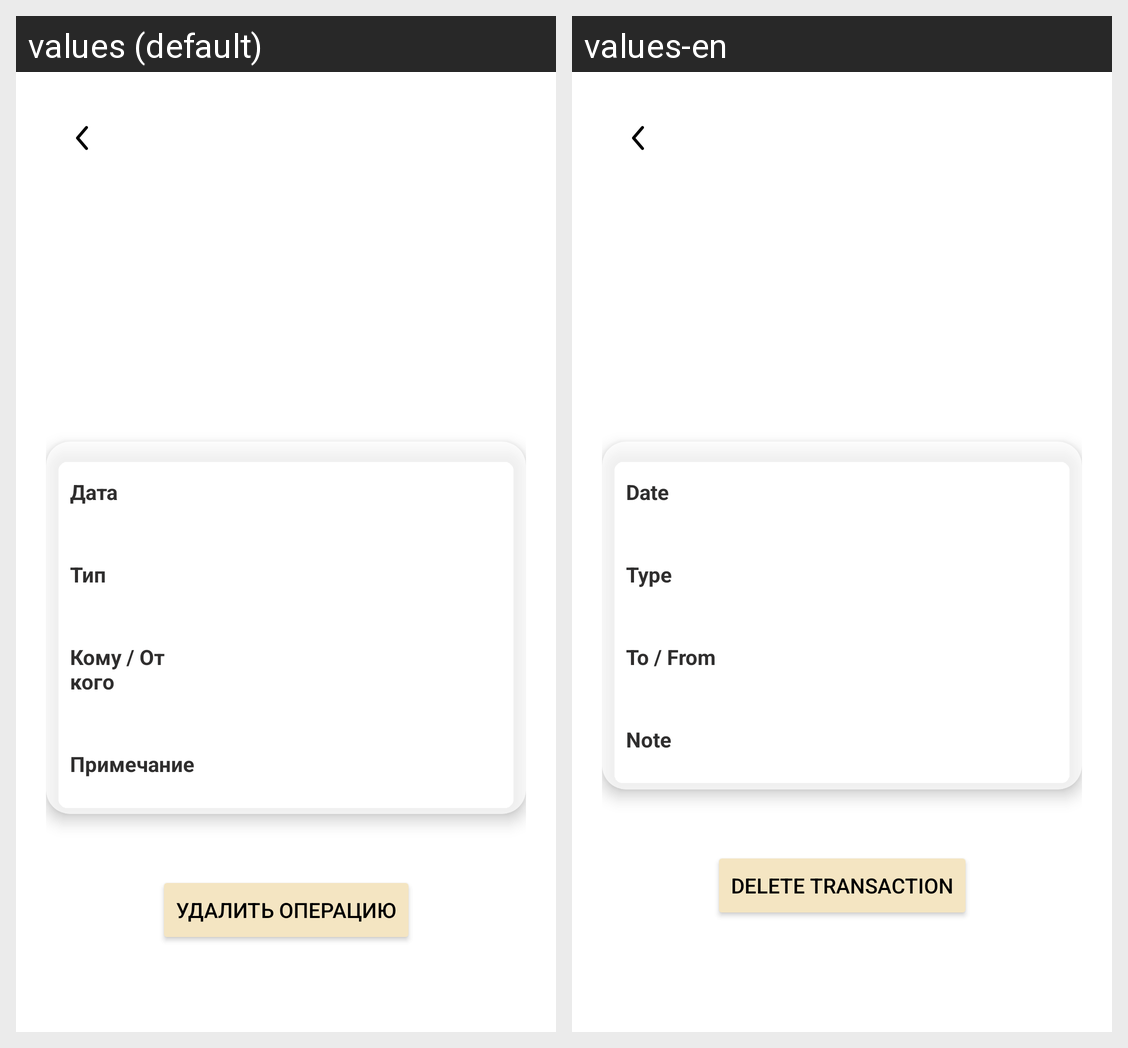

Strings drawn on this Android screen and how each of the app's shown locales translates them:
Android screen res/layout/fragment_details_operation.xml rendered under 2 locales, left to right: values (default), values-en. Device: Nexus 5 (rendered at 1080×1920; each locale shown at half size, 540×960, under a caption strip naming it); theme Theme.CashLite.
Strings drawn on this screen, with the default value and each locale's value (text and hints the layout hard-codes, and strings that could not be matched under every locale, appear in the picture but are not listed):

tvDateTitleDetails
  values: Дата
  values-en: Date

tvTypeTitleDetails
  values: Тип
  values-en: Type

tvContactTitleDetails
  values: Кому / От кого
  values-en: To / From

tvNoteTitleDetails
  values: Примечание
  values-en: Note

tvDeleteTransactionDetails
  values: Удалить операцию
  values-en: Delete transaction
